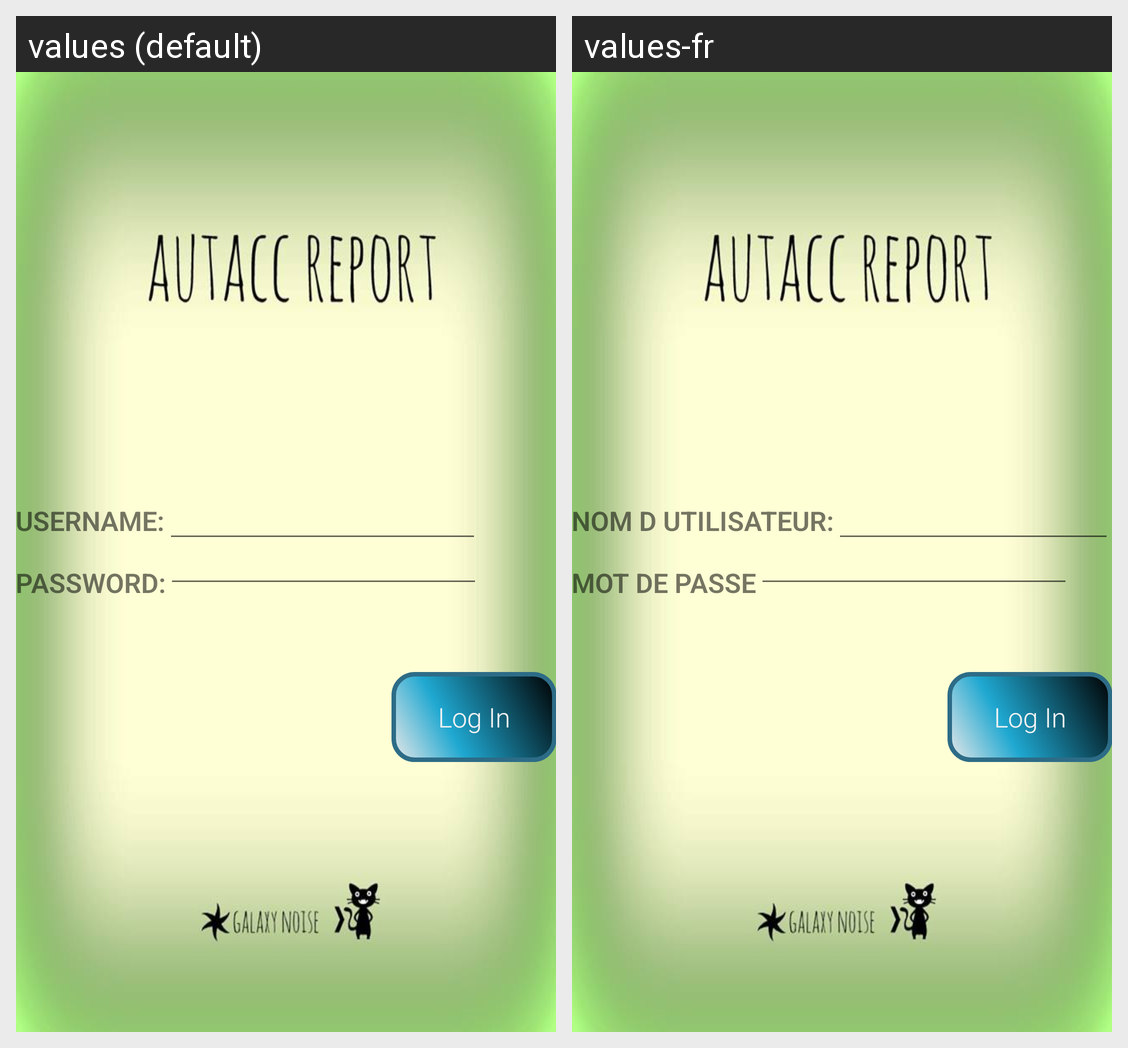

Translations of the strings shown on this Android screen, per locale in the grid:
Android screen res/layout/activity_main.xml rendered under 2 locales, left to right: values (default), values-fr. Device: Nexus 5 (rendered at 1080×1920; each locale shown at half size, 540×960, under a caption strip naming it); theme AppTheme.NoActionBar.
Strings drawn on this screen, with the default value and each locale's value (text and hints the layout hard-codes, and strings that could not be matched under every locale, appear in the picture but are not listed):

username
  values: USERNAME:
  values-fr: NOM D UTILISATEUR:

loginpwBt
  values: PASSWORD:
  values-fr: MOT DE PASSE

log_in
  values: Log In
  values-fr: Log In
